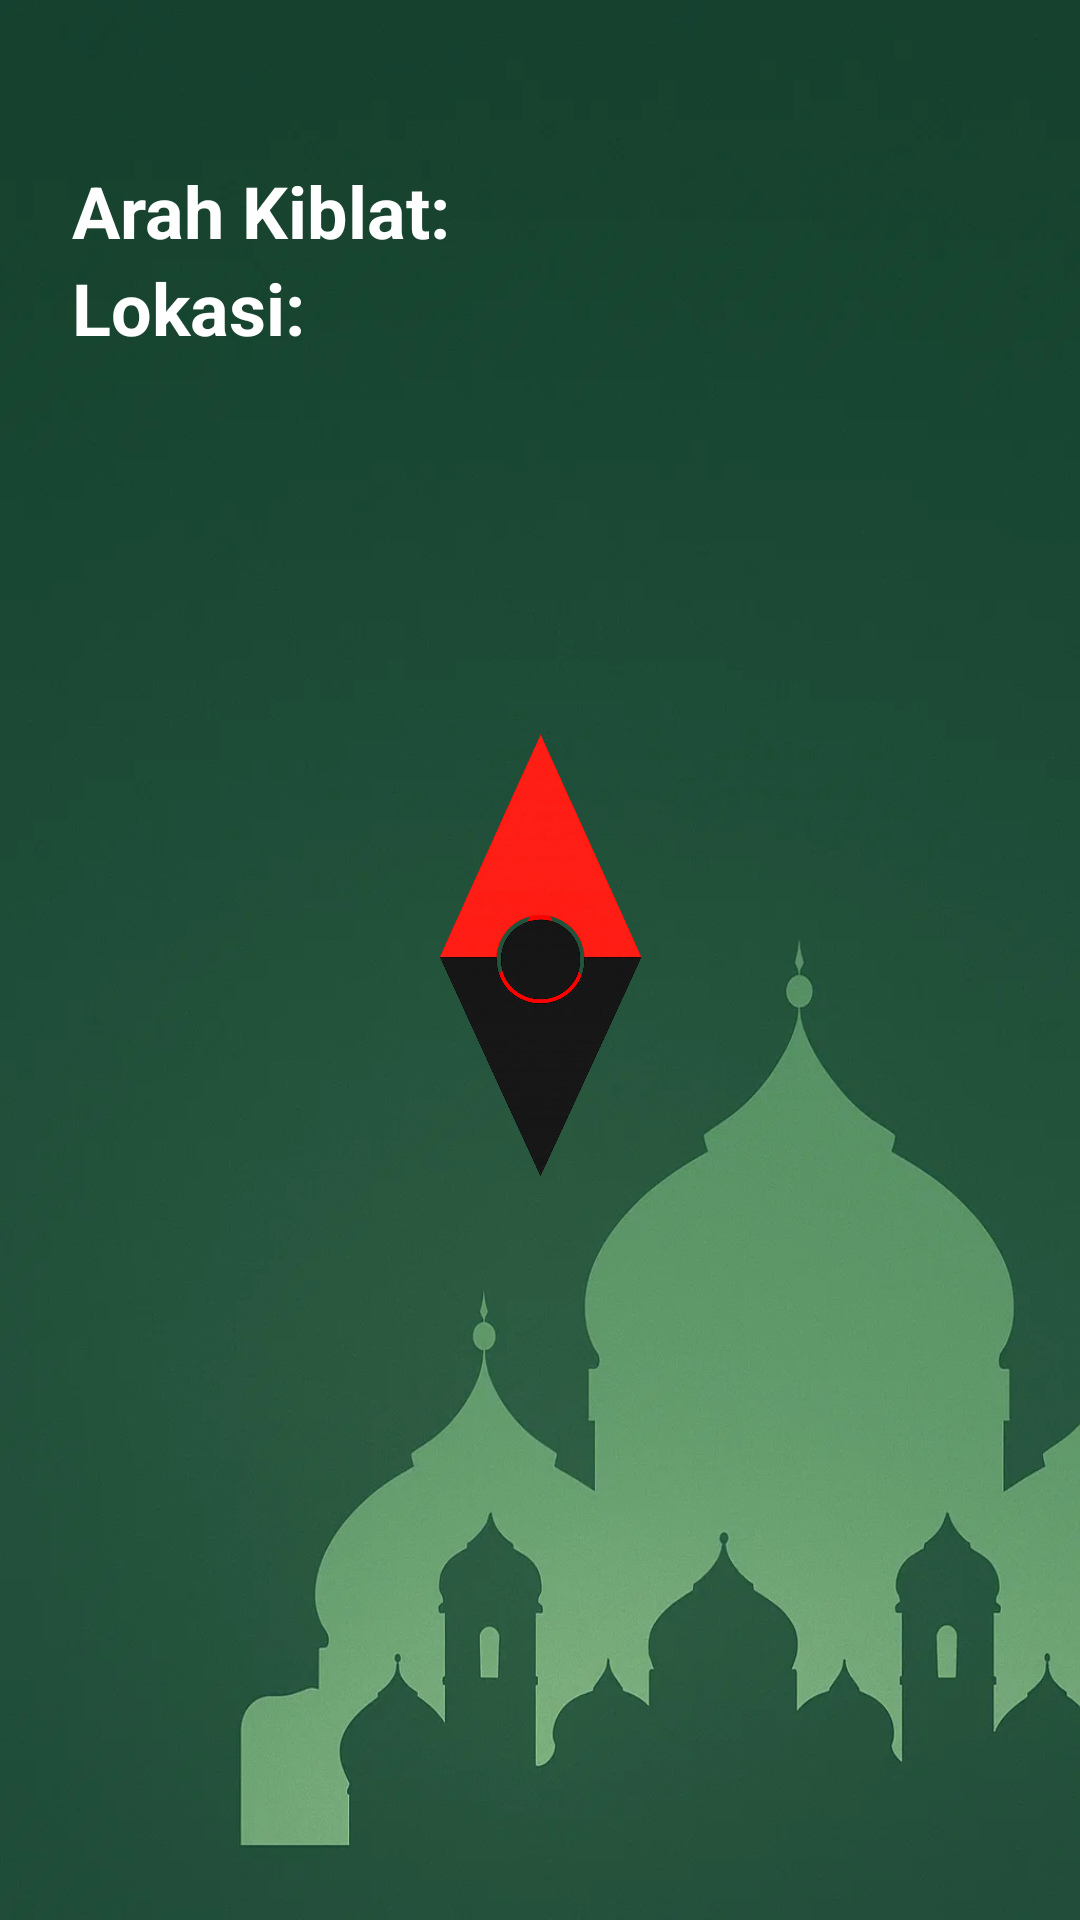

Here is an Android app screen rendered from its layout file. Give the layout XML and the strings, colors and styles it references.
<!-- AndroidManifest.xml: application theme Theme.QiblaTime -->
<!-- res/layout/activity_compass.xml -->
<?xml version="1.0" encoding="utf-8"?>
<RelativeLayout xmlns:android="http://schemas.android.com/apk/res/android"
    android:id="@+id/layout"
    android:layout_width="match_parent"
    android:layout_height="match_parent"
    android:background="@drawable/backgroundmasjid"
    android:padding="24dp">

    <TextView
        android:id="@+id/compassDirection"
        android:layout_width="wrap_content"
        android:layout_height="wrap_content"
        android:text="Arah Kiblat: "
        android:textSize="24sp"
        android:layout_marginTop="30dp"
        android:textColor="@color/white"
        android:textStyle="bold"/>
    <TextView
        android:id="@+id/locationInfo"
        android:layout_width="wrap_content"
        android:layout_height="wrap_content"
        android:text="Lokasi: "
        android:textSize="24sp"
        android:textColor="@color/white"
        android:textStyle="bold"
        android:layout_below="@id/compassDirection"/>

    <ImageView
        android:id="@+id/qiblaIndicator"
        android:layout_width="50dp"
        android:layout_height="50dp"
        android:layout_centerInParent="true"
        android:src="@drawable/qibla_arrow"
        android:contentDescription="Indikator Kiblat"/>

    <ImageView
        android:id="@+id/compassImage"
        android:layout_width="200dp"
        android:layout_height="200dp"
        android:layout_centerInParent="true"
        android:src="@drawable/compass1"
        android:contentDescription="Gambar Kompas"/>

</RelativeLayout>
<!-- resources referenced by this layout -->
<resources>
  <color name="white">#FFFFFFFF</color>
  <!-- drawable backgroundmasjid: png bitmap (drawable, 29394 bytes) -->
  <!-- drawable compass1: png bitmap (drawable, 93782 bytes) -->
  <!-- drawable qibla_arrow (drawable) -->
  <vector xmlns:android="http://schemas.android.com/apk/res/android"
      android:width="24dp"
      android:height="24dp"
      android:viewportWidth="24.0"
      android:viewportHeight="24.0">
      <path
          android:fillColor="#FF0000"
          android:pathData="M12,2L2,21h20L12,2z"/>
  </vector>
  <style name="Theme.QiblaTime" parent="Base.Theme.QiblaTime" />
  <style name="Base.Theme.QiblaTime" parent="Theme.Material3.DayNight.NoActionBar">
          
          
      </style>
</resources>
